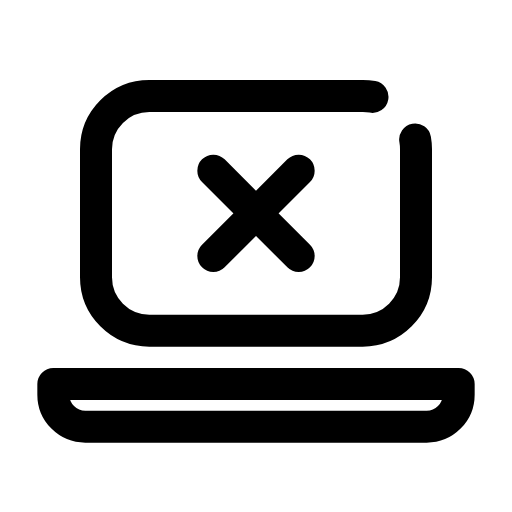
t = 0.00 s
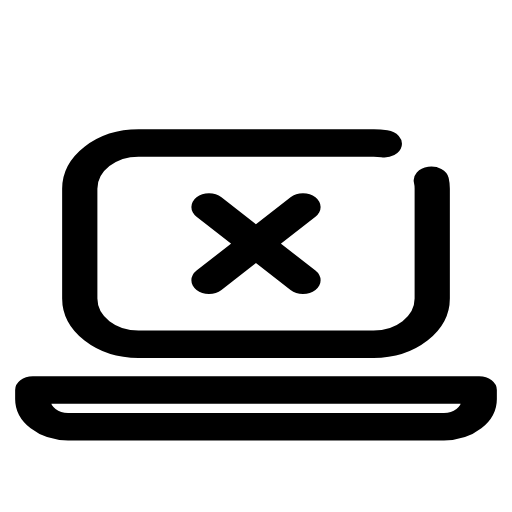
t = 0.14 s
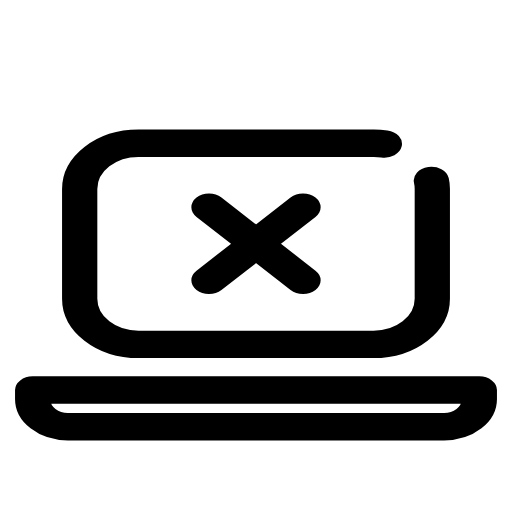
t = 0.21 s
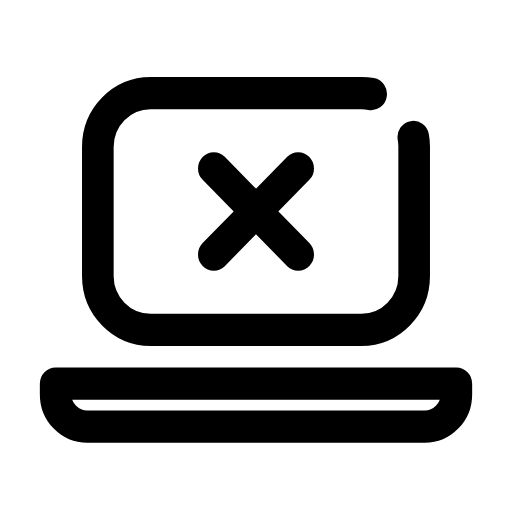
t = 0.33 s
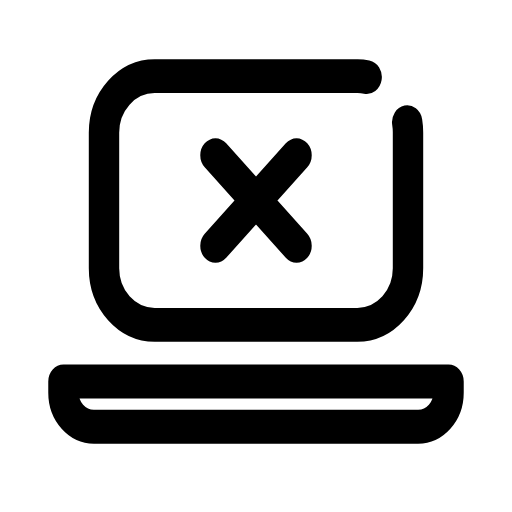
t = 0.49 s
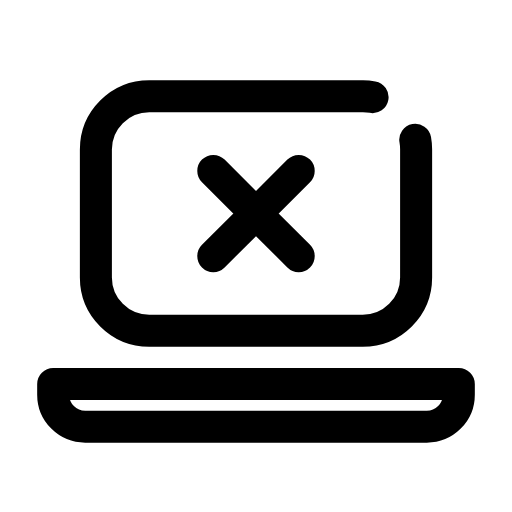
t = 0.60 s

The animated SVG that drew these frames (rendered in a browser with its animation timeline set to each time). Animation: 1 CSS @keyframes rule; one cycle of 0.70 s, repeats indefinitely.

<svg xmlns="http://www.w3.org/2000/svg" viewBox="0 0 24 24" width="24" height="24" class="rd-a-laptop-x" data-rd-animate="hover"><style>.rd-a-laptop-x{overflow:visible}.rd-a-laptop-x *{transform-box:view-box}.rd-a-laptop-x .a{transform-origin:12px 20px}@media (prefers-reduced-motion:no-preference){.rd-a-laptop-x[data-rd-animate="hover"]:hover .a,:hover>.rd-a-laptop-x[data-rd-animate="parent"] .a,.rd-a-laptop-x[data-rd-animate="play"] .a,.rd-a-laptop-x[data-rd-animate="loop"] .a{animation:rd-laptop-x-m calc(0.7s*var(--rd-speed,1)) cubic-bezier(.34,1.3,.5,1)}.rd-a-laptop-x[data-rd-animate="loop"] *{animation-iteration-count:infinite!important}@keyframes rd-laptop-x-m{0%,100%{scale:1 1}40%{scale:1.1 .86}70%{scale:.95 1.06}}}</style><g fill="none" stroke="currentColor" stroke-linecap="round" stroke-linejoin="round" stroke-width="1.5"><g class="a"><path d="M19.46 6.54A2.5 2.5 0 0 1 19.5 7V13A2.5 2.5 0 0 1 17 15.5H7A2.5 2.5 0 0 1 4.5 13V7A2.5 2.5 0 0 1 7 4.5H17A2.5 2.5 0 0 1 17.46 4.54"/><path d="M2.5 18h19v.5a1.5 1.5 0 0 1-1.5 1.5H4A1.5 1.5 0 0 1 2.5 18.5z"/><path d="M10 8l4 4M14 8l-4 4"/></g></g></svg>
